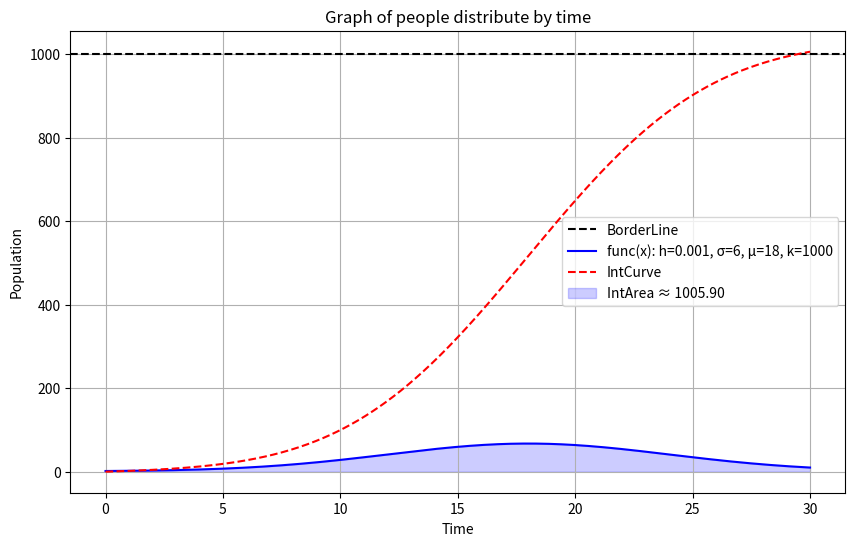

Recreate this plot in Python.
from scipy.integrate import quad
import numpy as np
import matplotlib.pyplot as plt

# Function expression
def func(x):
    return (h + (1 / (σ * np.sqrt(2 * np.pi)) * np.exp(-(x - μ)**2 / (2 * σ**2))) ) * k

# Variables
h = 0.001
σ = 6
μ = 18
k = 1000

# Range
lowValue = 0
highValue = 30

# Integral value calculate
integralValue, error = quad(func, lowValue, highValue)
print(f"Integral value between 0 - 30: {integralValue:.4f} (error:±{error:.2e})")

# Integrate every 30s
print("Segmental Integral value every 30':")
lowRange = float(0)
highRange = float(0.5)
for i in range(0,60):
    segIntegral, segError = quad(func, lowRange, highRange)
    lowRange = lowRange + 0.5
    highRange = highRange + 0.5
    print(f"Range between {lowRange} and {highRange}: {segIntegral:.4f} (error:±{segError:.2e})")

# Generate X values
x_plot = np.linspace(lowValue, highValue, 500)
y_plot = func(x_plot)

# Canva and axis
fig, ax = plt.subplots(figsize=(10, 6))

# BorderLine of total population
plt.axhline(y=1000, color="black", linestyle="--", linewidth=1.5, label="BorderLine")

# Curve of Function
ax.plot(x_plot, y_plot, label=f"func(x): h={h}, σ={σ}, μ={μ}, k={k}", color="blue")

# Integral Curve & Area
def cumulative_integral(x):
    return np.array([quad(func, lowValue, xi)[0] for xi in x])
y_cumulative = cumulative_integral(x_plot)

ax.plot(x_plot, y_cumulative, label="IntCurve", color="red", linestyle="--")
ax.fill_between(x_plot, y_plot, alpha=0.2, color="blue", label=f"IntArea ≈ {integralValue:.2f}")

# Canva output
ax.set_xlabel("Time")
ax.set_ylabel("Population")
ax.set_title("Graph of people distribute by time")
ax.legend()
plt.grid(True)
plt.show()
